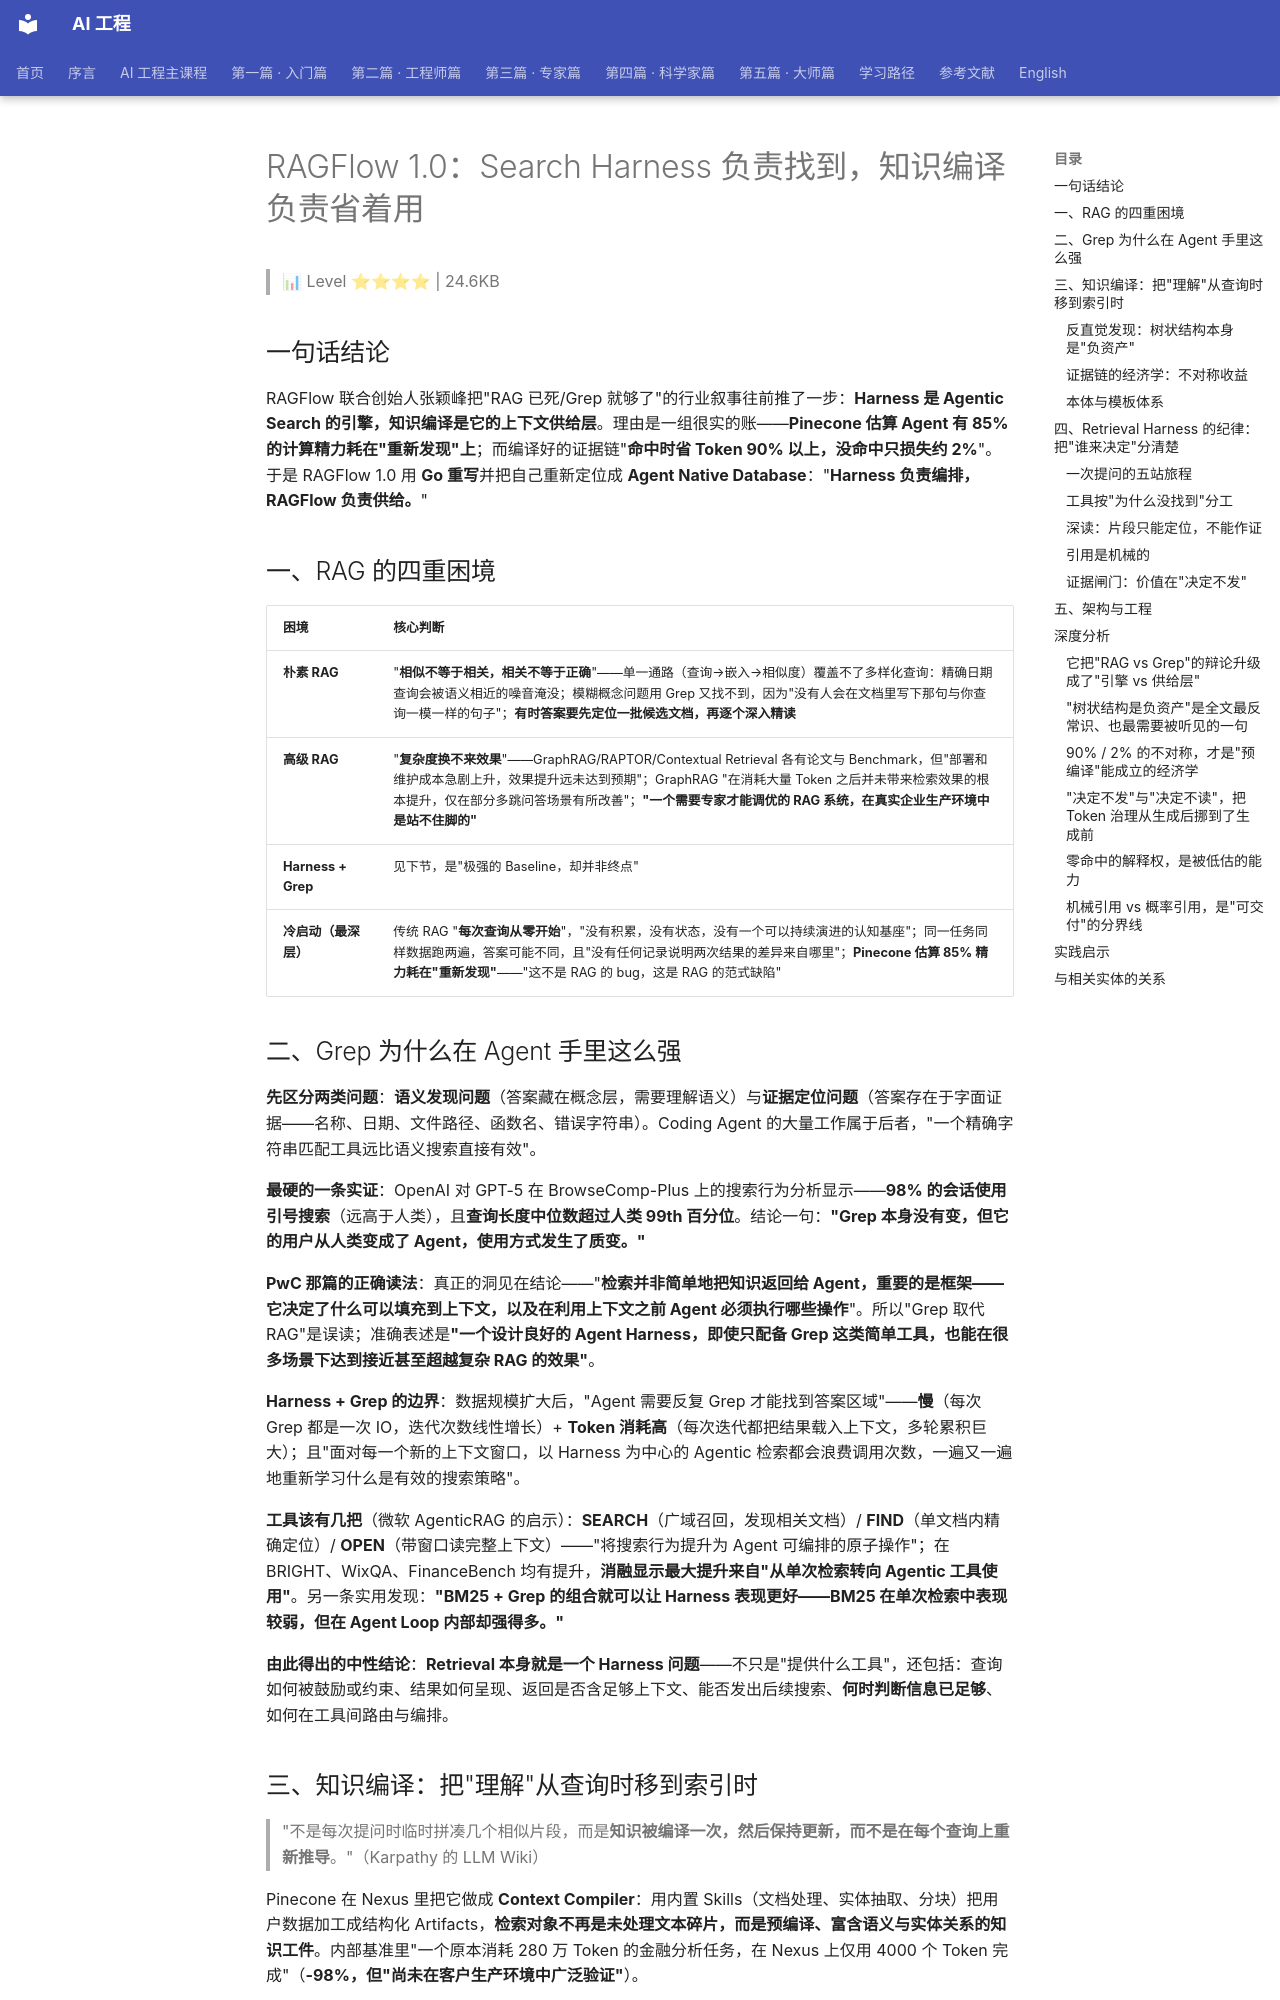

repository: QianJinGuo/wiki-book · page: ch05/053-ragflow-1-0-search-harness.html · generator: mkdocs

# RAGFlow 1.0：Search Harness 负责找到，知识编译负责省着用

> 📊 Level ⭐⭐⭐⭐ | 24.6KB

## 一句话结论

RAGFlow 联合创始人张颖峰把"RAG 已死/Grep 就够了"的行业叙事往前推了一步：**Harness 是 Agentic Search 的引擎，知识编译是它的上下文供给层**。理由是一组很实的账——**Pinecone 估算 Agent 有 85% 的计算精力耗在"重新发现"上**；而编译好的证据链"**命中时省 Token 90% 以上，没命中只损失约 2%**"。于是 RAGFlow 1.0 用 **Go 重写**并把自己重新定位成 **Agent Native Database**："**Harness 负责编排，RAGFlow 负责供给。**"

## 一、RAG 的四重困境

| 困境 | 核心判断 |
|---|---|
| **朴素 RAG** | "**相似不等于相关，相关不等于正确**"——单一通路（查询→嵌入→相似度）覆盖不了多样化查询：精确日期查询会被语义相近的噪音淹没；模糊概念问题用 Grep 又找不到，因为"没有人会在文档里写下那句与你查询一模一样的句子"；**有时答案要先定位一批候选文档，再逐个深入精读** |
| **高级 RAG** | "**复杂度换不来效果**"——GraphRAG/RAPTOR/Contextual Retrieval 各有论文与 Benchmark，但"部署和维护成本急剧上升，效果提升远未达到预期"；GraphRAG "在消耗大量 Token 之后并未带来检索效果的根本提升，仅在部分多跳问答场景有所改善"；**"一个需要专家才能调优的 RAG 系统，在真实企业生产环境中是站不住脚的"** |
| **Harness + Grep** | 见下节，是"极强的 Baseline，却并非终点" |
| **冷启动（最深层）** | 传统 RAG "**每次查询从零开始**"，"没有积累，没有状态，没有一个可以持续演进的认知基座"；同一任务同样数据跑两遍，答案可能不同，且"没有任何记录说明两次结果的差异来自哪里"；**Pinecone 估算 85% 精力耗在"重新发现"**——"这不是 RAG 的 bug，这是 RAG 的范式缺陷" |

## 二、Grep 为什么在 Agent 手里这么强

**先区分两类问题**：**语义发现问题**（答案藏在概念层，需要理解语义）与**证据定位问题**（答案存在于字面证据——名称、日期、文件路径、函数名、错误字符串）。Coding Agent 的大量工作属于后者，"一个精确字符串匹配工具远比语义搜索直接有效"。

**最硬的一条实证**：OpenAI 对 GPT-5 在 BrowseComp-Plus 上的搜索行为分析显示——**98% 的会话使用引号搜索**（远高于人类），且**查询长度中位数超过人类 99th 百分位**。结论一句：**"Grep 本身没有变，但它的用户从人类变成了 Agent，使用方式发生了质变。"**

**PwC 那篇的正确读法**：真正的洞见在结论——"**检索并非简单地把知识返回给 Agent，重要的是框架——它决定了什么可以填充到上下文，以及在利用上下文之前 Agent 必须执行哪些操作**"。所以"Grep 取代 RAG"是误读；准确表述是**"一个设计良好的 Agent Harness，即使只配备 Grep 这类简单工具，也能在很多场景下达到接近甚至超越复杂 RAG 的效果"**。

**Harness + Grep 的边界**：数据规模扩大后，"Agent 需要反复 Grep 才能找到答案区域"——**慢**（每次 Grep 都是一次 IO，迭代次数线性增长）+ **Token 消耗高**（每次迭代都把结果载入上下文，多轮累积巨大）；且"面对每一个新的上下文窗口，以 Harness 为中心的 Agentic 检索都会浪费调用次数，一遍又一遍地重新学习什么是有效的搜索策略"。

**工具该有几把**（微软 AgenticRAG 的启示）：**SEARCH**（广域召回，发现相关文档）/ **FIND**（单文档内精确定位）/ **OPEN**（带窗口读完整上下文）——"将搜索行为提升为 Agent 可编排的原子操作"；在 BRIGHT、WixQA、FinanceBench 均有提升，**消融显示最大提升来自"从单次检索转向 Agentic 工具使用"**。另一条实用发现：**"BM25 + Grep 的组合就可以让 Harness 表现更好——BM25 在单次检索中表现较弱，但在 Agent Loop 内部却强得多。"**

**由此得出的中性结论**：**Retrieval 本身就是一个 Harness 问题**——不只是"提供什么工具"，还包括：查询如何被鼓励或约束、结果如何呈现、返回是否含足够上下文、能否发出后续搜索、**何时判断信息已足够**、如何在工具间路由与编排。
